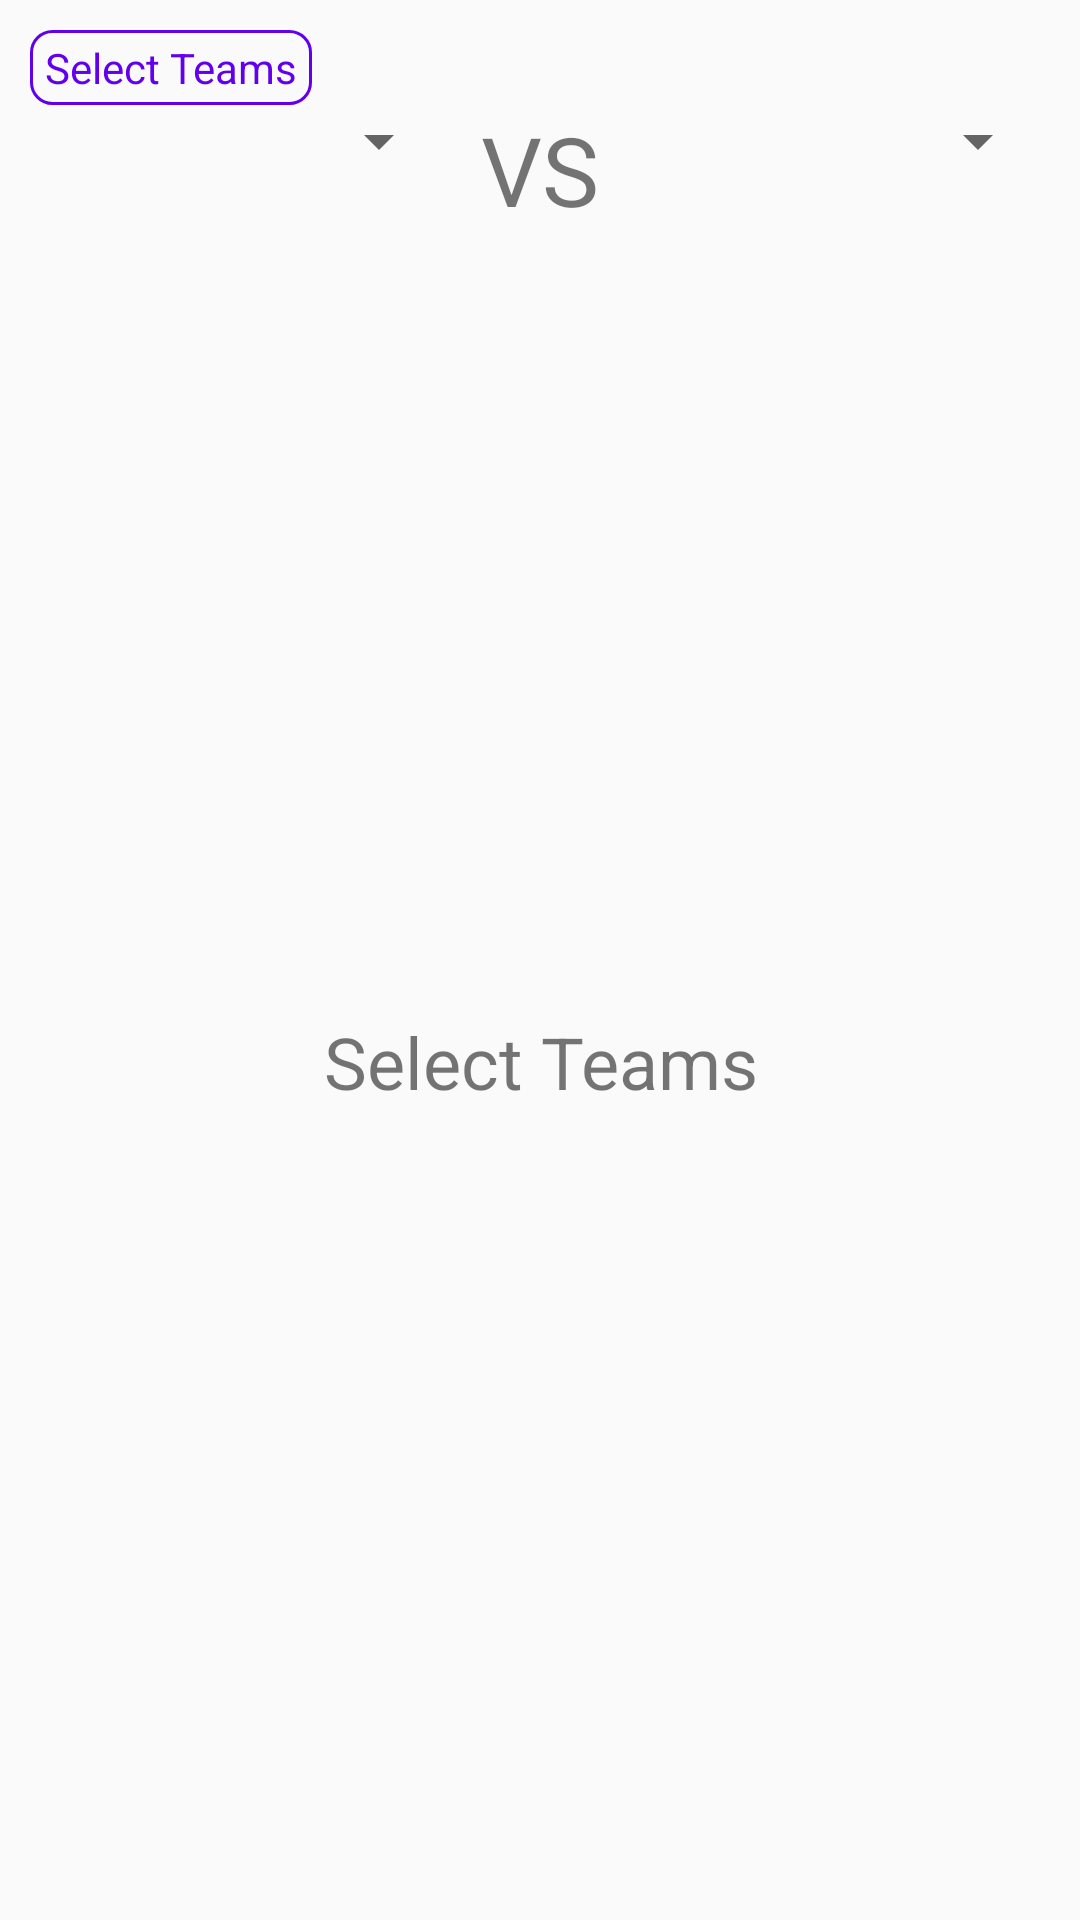

Write the Android layout XML for this screen, with the resource values it uses.
<!-- AndroidManifest.xml: application theme AppTheme -->
<!-- res/layout/activity_main.xml -->
<?xml version="1.0" encoding="utf-8"?>
<LinearLayout xmlns:android="http://schemas.android.com/apk/res/android"
    xmlns:tools="http://schemas.android.com/tools"
    android:layout_width="match_parent"
    android:layout_height="match_parent"
    android:orientation="vertical"
    android:padding="10dp"
    tools:context="com.android.elliotmiller.nfl.MainActivity">
    <TextView
        style="@style/TextLabel"
        android:text="@string/select_teams"/>
    <LinearLayout
        android:layout_width="match_parent"
        android:layout_height="wrap_content">
        <Spinner
            android:id="@+id/spinner_1"
            android:layout_width="0dp"
            android:layout_height="wrap_content"
            android:layout_weight="1"/>
        <TextView
            android:text="VS"
            android:textSize="32sp"
            android:paddingLeft="10dp"
            android:paddingRight="10dp"
            android:paddingStart="10dp"
            android:paddingEnd="10dp"
            android:layout_width="wrap_content"
            android:layout_height="wrap_content" />
        <Spinner
            android:id="@+id/spinner_2"
            android:layout_width="0dp"
            android:layout_height="wrap_content"
            android:layout_weight="1"/>
    </LinearLayout>
    <LinearLayout
        android:id="@+id/results_view"
        android:layout_width="match_parent"
        android:layout_height="0dp"
        android:layout_weight="1"
        android:visibility="gone"
        android:layout_marginTop="15dp"
        android:orientation="vertical">
        <TextView
            style="@style/TextLabel"
            android:text="@string/quater_results"/>
        <ScrollView
            android:layout_width="match_parent"
            android:layout_height="wrap_content"
            android:layout_marginTop="5dp">

            <LinearLayout
                android:layout_width="match_parent"
                android:layout_height="wrap_content"
                android:orientation="vertical">

                
                <TextView
                    android:text="@string/quarter_one"
                    android:textColor="@color/colorAccent"
                    android:layout_width="wrap_content"
                    android:layout_height="wrap_content"
                    android:paddingTop="5dp"
                    android:paddingBottom="5dp"
                    android:layout_gravity="center_horizontal" />
                <LinearLayout
                    android:layout_width="match_parent"
                    android:layout_height="wrap_content">
                    <TextView
                        android:id="@+id/tv_team1_q1"
                        android:gravity="center"
                        android:textSize="24sp"
                        android:text="hey there"
                        android:layout_width="0dp"
                        android:layout_height="wrap_content"
                        android:layout_weight="1"/>
                    <View
                        android:layout_width="1dp"
                        android:layout_height="match_parent"
                        android:background="@color/divider"/>
                    <TextView
                        android:id="@+id/tv_team2_q1"
                        android:gravity="center"
                        android:textSize="24sp"
                        android:layout_width="0dp"
                        android:layout_height="wrap_content"
                        android:layout_weight="1"/>
                </LinearLayout>

                
                <TextView
                    android:text="@string/quarter_two"
                    android:textColor="@color/colorAccent"
                    android:layout_width="wrap_content"
                    android:layout_height="wrap_content"
                    android:paddingTop="5dp"
                    android:paddingBottom="5dp"
                    android:layout_gravity="center_horizontal" />
                <LinearLayout
                    android:layout_width="match_parent"
                    android:layout_height="wrap_content">
                    <TextView
                        android:id="@+id/tv_team1_q2"
                        android:gravity="center"
                        android:textSize="24sp"
                        android:layout_width="0dp"
                        android:layout_height="wrap_content"
                        android:layout_weight="1"/>
                    <View
                        android:layout_width="1dp"
                        android:layout_height="match_parent"
                        android:background="@color/divider"/>
                    <TextView
                        android:id="@+id/tv_team2_q2"
                        android:gravity="center"
                        android:textSize="24sp"
                        android:layout_width="0dp"
                        android:layout_height="wrap_content"
                        android:layout_weight="1"/>
                </LinearLayout>

                
                <TextView
                    android:text="@string/quarter_three"
                    android:textColor="@color/colorAccent"
                    android:layout_width="wrap_content"
                    android:layout_height="wrap_content"
                    android:paddingTop="5dp"
                    android:paddingBottom="5dp"
                    android:layout_gravity="center_horizontal" />
                <LinearLayout
                    android:layout_width="match_parent"
                    android:layout_height="wrap_content">
                    <TextView
                        android:id="@+id/tv_team1_q3"
                        android:gravity="center"
                        android:textSize="24sp"
                        android:layout_width="0dp"
                        android:layout_height="wrap_content"
                        android:layout_weight="1"/>
                    <View
                        android:layout_width="1dp"
                        android:layout_height="match_parent"
                        android:background="@color/divider"/>
                    <TextView
                        android:id="@+id/tv_team2_q3"
                        android:gravity="center"
                        android:textSize="24sp"
                        android:layout_width="0dp"
                        android:layout_height="wrap_content"
                        android:layout_weight="1"/>
                </LinearLayout>

                
                <TextView
                    android:text="@string/quarter_four"
                    android:textColor="@color/colorAccent"
                    android:layout_width="wrap_content"
                    android:layout_height="wrap_content"
                    android:paddingTop="5dp"
                    android:paddingBottom="5dp"
                    android:layout_gravity="center_horizontal"/>
                <LinearLayout
                    android:layout_width="match_parent"
                    android:layout_height="wrap_content">
                    <TextView
                        android:id="@+id/tv_team1_q4"
                        android:gravity="center"
                        android:textSize="24sp"
                        android:layout_width="0dp"
                        android:layout_height="wrap_content"
                        android:layout_weight="1"/>
                    <View
                        android:layout_width="1dp"
                        android:layout_height="match_parent"
                        android:background="@color/divider"/>
                    <TextView
                        android:id="@+id/tv_team2_q4"
                        android:gravity="center"
                        android:textSize="24sp"
                        android:layout_width="0dp"
                        android:layout_height="wrap_content"
                        android:layout_weight="1"/>
                </LinearLayout>
            </LinearLayout>
        </ScrollView>

        <TextView
            style="@style/TextLabel"
            android:layout_marginTop="10dp"
            android:text="@string/final_result"/>
        <LinearLayout
            android:layout_marginTop="5dp"
            android:layout_width="match_parent"
            android:layout_height="wrap_content">
            <TextView
                android:id="@+id/tv_team1_final_score"
                android:gravity="center"
                android:textSize="28sp"
                android:layout_width="0dp"
                android:layout_height="wrap_content"
                android:layout_weight="1"/>
            <View
                android:layout_width="1dp"
                android:layout_height="match_parent"
                android:background="@color/divider"/>
            <TextView
                android:id="@+id/tv_team2_final_score"
                android:gravity="center"
                android:textSize="28sp"
                android:layout_width="0dp"
                android:layout_height="wrap_content"
                android:layout_weight="1"/>
        </LinearLayout>
    </LinearLayout>

    <TextView
        android:id="@+id/tv_no_results"
        android:text="@string/select_teams"
        android:visibility="visible"
        android:textSize="24sp"
        android:gravity="center"
        android:layout_width="match_parent"
        android:layout_height="0dp"
        android:layout_weight="1"/>
</LinearLayout>
<!-- resources referenced by this layout -->
<resources>
  <string name="final_result">Final Result</string>
  <string name="quarter_four">Quarter 4</string>
  <string name="quarter_one">Quarter 1</string>
  <string name="quarter_three">Quarter 3</string>
  <string name="quarter_two">Quarter 2</string>
  <string name="quater_results">Quater Results</string>
  <string name="select_teams">Select Teams</string>
  <style name="TextLabel" parent="TextAppearance.AppCompat">
          <item name="android:layout_width">wrap_content</item>
          <item name="android:layout_height">wrap_content</item>
          <item name="android:paddingLeft">5dp</item>
          <item name="android:paddingStart">5dp</item>
          <item name="android:paddingRight">5dp</item>
          <item name="android:paddingEnd">5dp</item>
          <item name="android:paddingTop">3dp</item>
          <item name="android:paddingBottom">3dp</item>
          <item name="android:textSize">14sp</item>
          <item name="android:textColor">@color/colorPrimary</item>
          <item name="android:background">@drawable/section_labels</item>
      </style>
  <style name="AppTheme" parent="Theme.AppCompat.Light.DarkActionBar">
          
          <item name="colorPrimary">@color/colorPrimary</item>
          <item name="colorPrimaryDark">@color/colorPrimaryDark</item>
          <item name="colorAccent">@color/colorAccent</item>
      </style>
  <!-- drawable section_labels (drawable) -->
  <?xml version="1.0" encoding="UTF-8"?>
  <shape xmlns:android="http://schemas.android.com/apk/res/android">
  
      <stroke android:width="1dp"
          android:color="@color/colorPrimary"
          />
  
      <padding android:left="1dp"
          android:top="1dp"
          android:right="1dp"
          android:bottom="1dp"
          />
  
      <corners android:bottomRightRadius="7dp" android:bottomLeftRadius="7dp"
          android:topLeftRadius="7dp" android:topRightRadius="7dp"/>
  </shape>
  <!-- not gathered from this repository: default colours our renderer supplied (Android Studio template values) -->
  <color name="colorPrimary">#FF6200EE</color>
  <color name="colorPrimaryDark">#FF3700B3</color>
  <color name="colorAccent">#FF03DAC5</color>
</resources>
